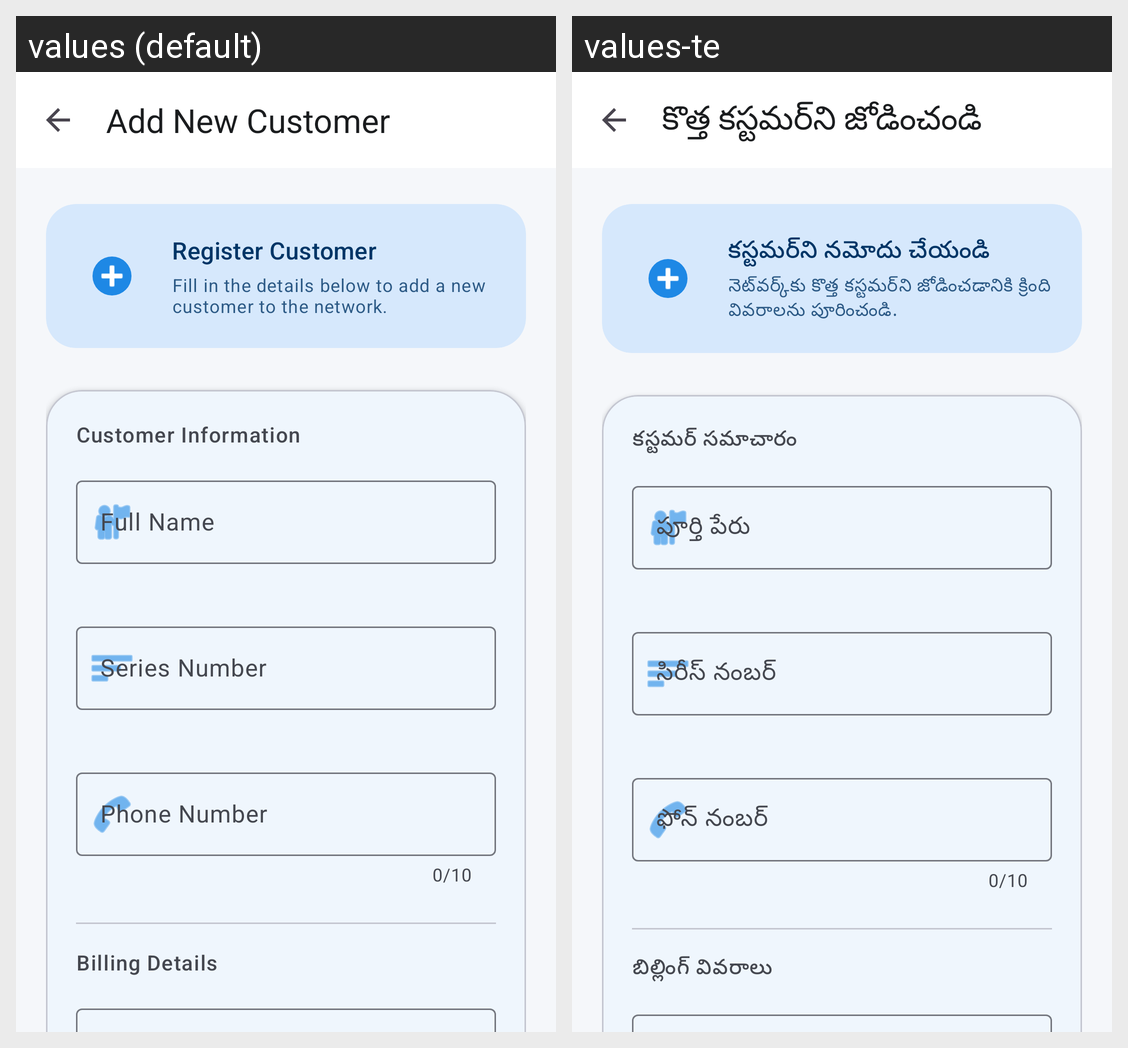

The Android screen above is rendered under two locales of the same app. Produce the string resources it draws, with the default and per-locale values.
Android screen res/layout/activity_new_customer.xml rendered under 2 locales, left to right: values (default), values-te. Device: Nexus 5 (rendered at 1080×1920; each locale shown at half size, 540×960, under a caption strip naming it); theme Theme.VinayakaCableNetwork.
Strings drawn on this screen, with the default value and each locale's value (text and hints the layout hard-codes, and strings that could not be matched under every locale, appear in the picture but are not listed):

title_add_new_customer
  values: Add New Customer
  values-te: కొత్త కస్టమర్‌ని జోడించండి

register_customer
  values: Register Customer
  values-te: కస్టమర్‌ని నమోదు చేయండి

register_customer_desc
  values: Fill in the details below to add a new customer to the network.
  values-te: నెట్‌వర్క్‌కు కొత్త కస్టమర్‌ని జోడించడానికి క్రింది వివరాలను పూరించండి.

customer_information
  values: Customer Information
  values-te: కస్టమర్ సమాచారం

hint_full_name
  values: Full Name
  values-te: పూర్తి పేరు

hint_series_number
  values: Series Number
  values-te: సిరీస్ నంబర్

hint_phone_number
  values: Phone Number
  values-te: ఫోన్ నంబర్

billing_details
  values: Billing Details
  values-te: బిల్లింగ్ వివరాలు
